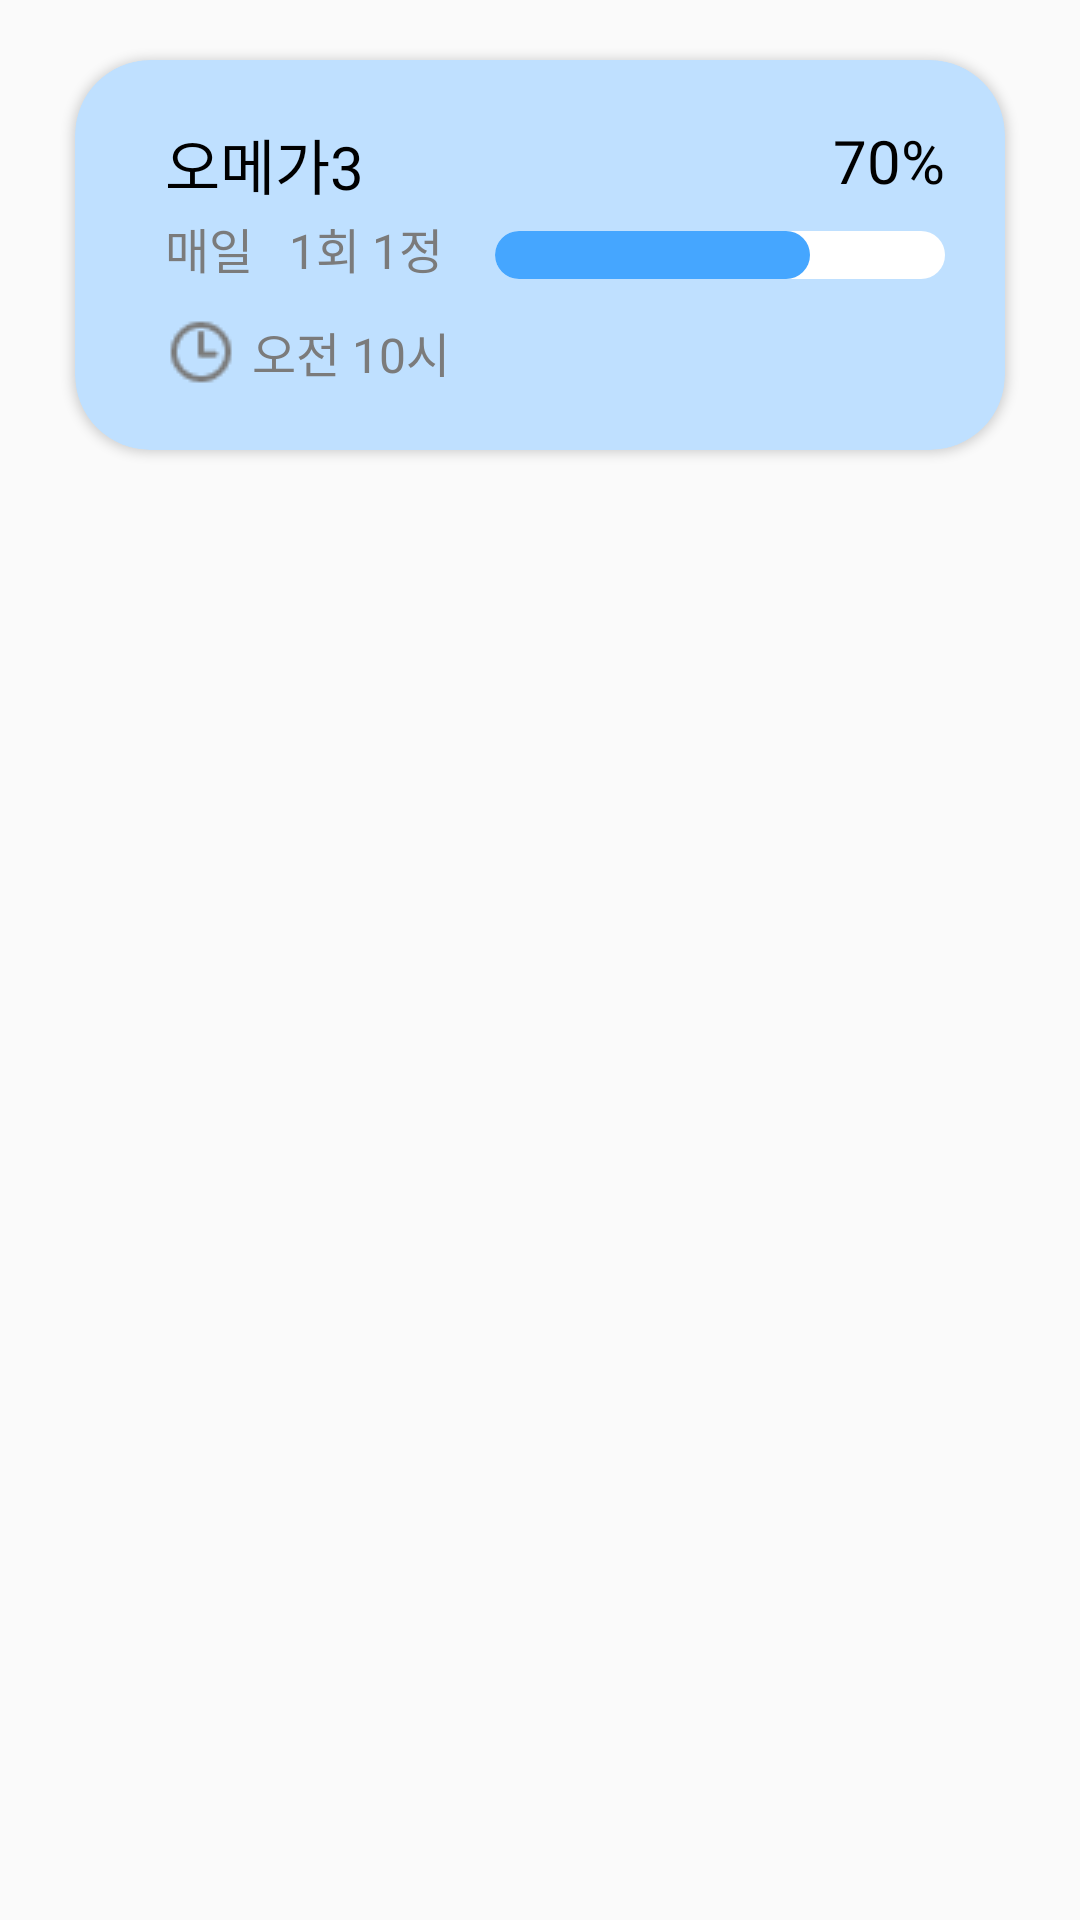

Reconstruct the res/layout file that produces this screen, plus the resources it refers to.
<!-- AndroidManifest.xml: application theme ThemeChick -->
<!-- res/layout/exam.xml -->
<?xml version="1.0" encoding="utf-8"?>
<androidx.constraintlayout.widget.ConstraintLayout xmlns:android="http://schemas.android.com/apk/res/android"
    xmlns:app="http://schemas.android.com/apk/res-auto"
    xmlns:tools="http://schemas.android.com/tools"
    android:layout_width="match_parent"
    android:layout_height="match_parent">

    <androidx.cardview.widget.CardView
        android:layout_width="match_parent"
        android:layout_height="130dp"
        android:layout_marginLeft="25dp"
        android:layout_marginTop="20dp"
        android:layout_marginRight="25dp"
        app:cardBackgroundColor="#BFE0FF"
        app:cardCornerRadius="25dp"
        app:layout_constraintEnd_toEndOf="parent"
        app:layout_constraintStart_toStartOf="parent"
        app:layout_constraintTop_toTopOf="parent" >

        <LinearLayout
            android:layout_width="match_parent"
            android:layout_height="match_parent"
            android:orientation="horizontal"
            android:paddingLeft="20dp"
            android:paddingRight="20dp">

            <LinearLayout
                android:layout_width="wrap_content"
                android:layout_height="match_parent"
                android:layout_marginRight="10dp"
                android:orientation="vertical"
                android:paddingTop="20dp"
                android:paddingBottom="20dp">

                <ImageView
                    android:id="@+id/imageView4"
                    android:layout_width="wrap_content"
                    android:layout_height="wrap_content"
                    app:srcCompat="@drawable/ic_pill" />
            </LinearLayout>

            <LinearLayout
                android:layout_width="wrap_content"
                android:layout_height="match_parent"
                android:layout_weight="5"
                android:gravity="start|end"
                android:orientation="vertical"
                android:paddingTop="20dp"
                android:paddingBottom="15dp">

                <TextView
                    android:id="@+id/txtMainDrugName"
                    android:layout_width="wrap_content"
                    android:layout_height="15dp"
                    android:layout_weight="1"
                    android:fontFamily="@font/jejugothic"
                    android:text="오메가3"
                    android:textColor="#000000"
                    android:textSize="20sp" />

                <TextView
                    android:id="@+id/txtMainDrugRotation"
                    android:layout_width="match_parent"
                    android:layout_height="wrap_content"
                    android:layout_weight="1"
                    android:fontFamily="@font/jejugothic"
                    android:gravity="center_vertical"
                    android:text="매일   1회 1정"
                    android:textColor="#7B7B7B"
                    android:textSize="16sp" />

                <LinearLayout
                    android:layout_width="match_parent"
                    android:layout_height="wrap_content"
                    android:layout_weight="1"
                    android:gravity="center_vertical"
                    android:orientation="horizontal">

                    <ImageView
                        android:id="@+id/imageView5"
                        android:layout_width="wrap_content"
                        android:layout_height="wrap_content"
                        android:paddingRight="5dp"
                        app:srcCompat="@drawable/ic_clock" />

                    <TextView
                        android:id="@+id/txtMainDrugTime"
                        android:layout_width="match_parent"

                        android:layout_height="wrap_content"
                        android:layout_weight="1"
                        android:fontFamily="@font/jejugothic"
                        android:text="오전 10시"
                        android:textColor="#7B7B7B"
                        android:textSize="16sp" />
                </LinearLayout>

            </LinearLayout>

            <LinearLayout
                android:layout_width="wrap_content"
                android:layout_height="match_parent"
                android:orientation="vertical"
                android:paddingTop="20sp">

                <TextView
                    android:id="@+id/txtProPercent"
                    android:layout_width="wrap_content"
                    android:layout_height="wrap_content"
                    android:fontFamily="@font/jejugothic"
                    android:text="70%"
                    android:textColor="#000000"
                    android:textSize="20sp"
                    android:layout_gravity="right" />

                <ProgressBar
                    android:id="@+id/MedprogressBar"
                    style="?android:attr/progressBarStyleHorizontal"
                    android:layout_width="150dp"
                    android:layout_height="16dp"
                    android:layout_gravity="right"
                    android:layout_marginTop="10sp"

                    android:progressDrawable="@drawable/design_medprogressbar"
                    android:max="100"
                    android:progress="70"/>

            </LinearLayout>
        </LinearLayout>
    </androidx.cardview.widget.CardView>
</androidx.constraintlayout.widget.ConstraintLayout>
<!-- resources referenced by this layout -->
<resources>
  <!-- drawable design_medprogressbar (drawable) -->
  <?xml version="1.0" encoding="utf-8"?>
  <layer-list xmlns:android="http://schemas.android.com/apk/res/android">
      <item android:id="@+id/prgress_background">
          <shape>
              <corners android:radius="20dp" />
              <solid android:color="#ffffff" />
          </shape>
      </item>
      <item android:id="@+id/progress_fill1">
          <scale android:scaleWidth="100%">
              <shape>
                  <corners android:radius="20dp"/>
                  <solid android:color="#45A6FF"/>
              </shape>
          </scale>
      </item>
      
  </layer-list>
  <!-- drawable ic_clock: png bitmap (drawable, 639 bytes) -->
  <style name="ThemeChick" parent="Theme.AppCompat.Light.NoActionBar">
          
          <item name="colorPrimary">@color/purple_500</item>
          <item name="colorPrimaryVariant">@color/purple_700</item>
          <item name="colorOnPrimary">@color/white</item>
          
          <item name="colorSecondary">@color/teal_200</item>
          <item name="colorSecondaryVariant">@color/teal_700</item>
          <item name="colorOnSecondary">@color/black</item>
          
          <item name="android:statusBarColor" tools:targetApi="l">?attr/colorPrimaryVariant</item>
          
      </style>
  <color name="purple_500">#F3D358</color>
  <color name="purple_700">#E9C128</color>
  <color name="white">#FFFFFFFF</color>
  <color name="teal_200">#FF03DAC5</color>
  <color name="teal_700">#FF018786</color>
  <color name="black">#FF000000</color>
</resources>
